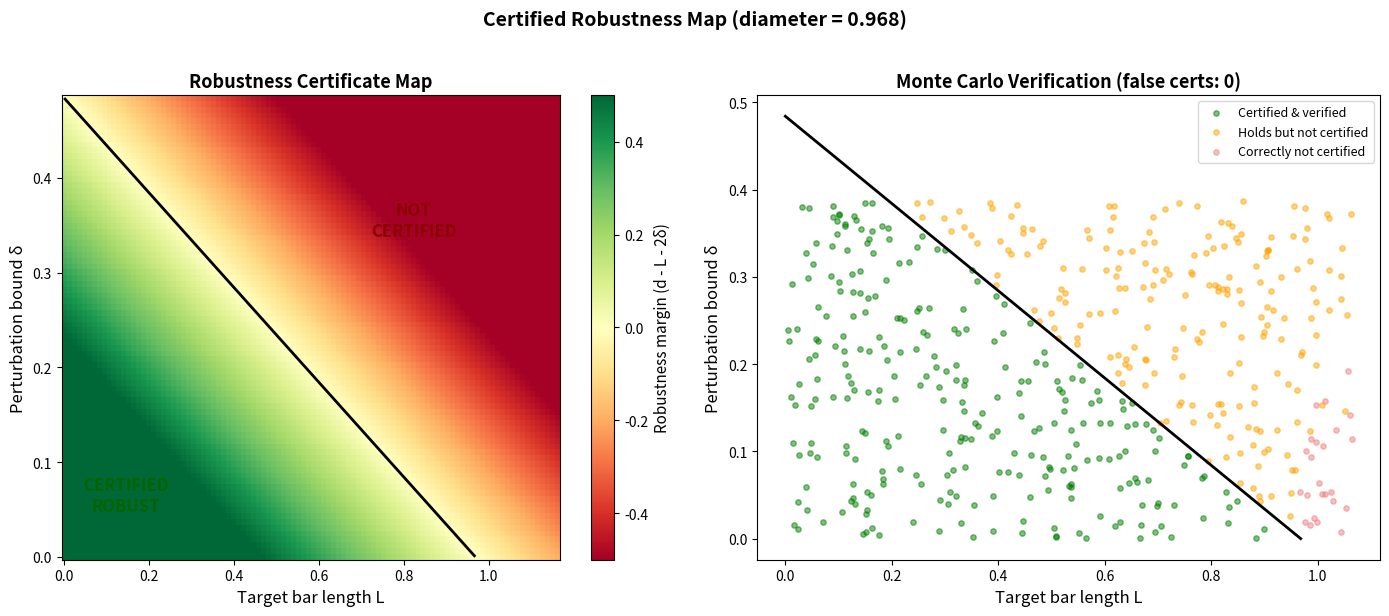

Python code for this plot:
"""
Visualization: Robustness Certificate Heatmap

Creates a heatmap showing the robustness margin for different
combinations of target bar length and perturbation magnitude.

Green regions: topological feature is certifiably robust.
Red regions: robustness cannot be guaranteed.
The boundary shows the critical margin curve L + 2δ = diameter.
"""

import numpy as np
import matplotlib.pyplot as plt


rng = np.random.default_rng(42)

# Generate graph weights
n = 15
m = n * (n - 1) // 2
w = rng.uniform(0, 1, m)
diameter = float(np.max(w) - np.min(w))

# Parameter grid
bar_lengths = np.linspace(0, diameter * 1.2, 100)
perturbations = np.linspace(0, diameter / 2, 80)

# Compute margin matrix: margin = diameter - L - 2δ
L_grid, delta_grid = np.meshgrid(bar_lengths, perturbations)
margin_grid = diameter - L_grid - 2 * delta_grid

fig, axes = plt.subplots(1, 2, figsize=(14, 6))

# Left: margin heatmap
ax = axes[0]
im = ax.pcolormesh(bar_lengths, perturbations, margin_grid,
                   cmap='RdYlGn', vmin=-0.5, vmax=0.5, shading='auto')
ax.contour(bar_lengths, perturbations, margin_grid, levels=[0],
           colors='black', linewidths=2)
cb = plt.colorbar(im, ax=ax)
cb.set_label('Robustness margin (d - L - 2δ)', fontsize=11)
ax.set_xlabel('Target bar length L', fontsize=12)
ax.set_ylabel('Perturbation bound δ', fontsize=12)
ax.set_title('Robustness Certificate Map', fontsize=13, fontweight='bold')

# Add annotation
ax.annotate('CERTIFIED\nROBUST', xy=(0.15 * diameter, 0.05 * diameter),
            fontsize=12, fontweight='bold', color='darkgreen',
            ha='center')
ax.annotate('NOT\nCERTIFIED', xy=(0.85 * diameter, 0.35 * diameter),
            fontsize=12, fontweight='bold', color='darkred',
            ha='center')

# Right: Monte Carlo verification
ax = axes[1]

# Sample points and check if certification matches reality
n_samples = 500
L_samples = rng.uniform(0, diameter * 1.1, n_samples)
delta_samples = rng.uniform(0, diameter / 2.5, n_samples)

certified = []
actually_holds = []

for L_s, d_s in zip(L_samples, delta_samples):
    cert = (diameter - L_s - 2 * d_s) >= 0
    certified.append(cert)

    # Check empirically
    holds = True
    for _ in range(50):
        wp = w + rng.uniform(-d_s, d_s, m)
        if float(np.max(wp) - np.min(wp)) < L_s:
            holds = False
            break
    actually_holds.append(holds)

certified = np.array(certified)
actually_holds = np.array(actually_holds)

# Color: green=both agree robust, blue=certified but checked,
# orange=not certified but holds, red=correctly not certified
colors = []
labels_used = set()
for c, a in zip(certified, actually_holds):
    if c and a:
        colors.append('green')
    elif c and not a:
        colors.append('red')  # Should never happen!
    elif not c and a:
        colors.append('orange')
    else:
        colors.append('lightcoral')

ax.scatter(L_samples[certified & actually_holds],
           delta_samples[certified & actually_holds],
           c='green', alpha=0.5, s=15, label='Certified & verified')
ax.scatter(L_samples[~certified & actually_holds],
           delta_samples[~certified & actually_holds],
           c='orange', alpha=0.5, s=15, label='Holds but not certified')
ax.scatter(L_samples[~certified & ~actually_holds],
           delta_samples[~certified & ~actually_holds],
           c='lightcoral', alpha=0.5, s=15, label='Correctly not certified')

# Check for false certifications (should be zero)
false_certs = np.sum(certified & ~actually_holds)
ax.set_xlabel('Target bar length L', fontsize=12)
ax.set_ylabel('Perturbation bound δ', fontsize=12)
ax.set_title(f'Monte Carlo Verification (false certs: {false_certs})',
             fontsize=13, fontweight='bold')
ax.legend(fontsize=9, loc='upper right')

# Draw theoretical boundary
L_boundary = np.linspace(0, diameter, 100)
delta_boundary = (diameter - L_boundary) / 2
ax.plot(L_boundary, delta_boundary, 'k-', linewidth=2, label='Critical boundary')

fig.suptitle(f'Certified Robustness Map (diameter = {diameter:.3f})',
             fontsize=14, fontweight='bold', y=1.02)
plt.tight_layout()
plt.savefig('viz_robustness_heatmap.png', dpi=150, bbox_inches='tight')
print("Saved: viz_robustness_heatmap.png")
